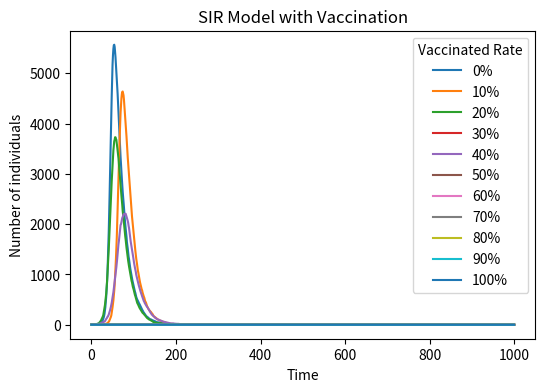

Source code (Python):
import numpy as np
import matplotlib.pyplot as plt # Fetch the required library
from matplotlib import cm
vaccination_rates = [i / 10 for i in range(11)]  # 0.0 to 1.0 with 11 values to construct different rates
plt.figure(figsize=(6, 4), dpi=150) 
for rate in vaccination_rates:
    N = 10000        # Total number of people
    beta = 0.3       # Probability of disease
    gamma = 0.05     # Probability of recovery 
    V = int(N * rate)
    S = N - V - 1    # 0.0 to 1.0 with 11 values to construct different rates
    if S < 0:
       S = 0         # Force a value of 0 to indicate no susceptible individuals (100% vaccinated).
    S_list = [S]
    I = 1            # People who are initially infected 
    I_list = [I]         
    R = 0            # The recovered person
    R_list = [R]
    #  Start the loop
    for t in range(1000): 
        infection_probability = beta * (I / N) # Calculating the rate of infection
        #   Probability is used to model the process of contagion and recovery
        new_infections = np.random.choice(range(2), size=S, p=[1 - infection_probability, infection_probability])
        num_new_infections = np.sum(new_infections)
        recoveries = np.random.choice(range(2), size=I, p=[1 - gamma, gamma])
        num_recoveries = np.sum(recoveries)
        #   The number of the three groups of people is updated
        S -= num_new_infections
        I += num_new_infections - num_recoveries
        R += num_recoveries
        S_list.append(S)
        I_list.append(I)
        R_list.append(R)
#   Set image parameters and output
    plt.plot(I_list, label=str(int(rate * 100)) + "%")       
plt.xlabel("Time")
plt.ylabel("Number of individuals")
plt.title("SIR Model with Vaccination")
plt.legend(title="Vaccinated Rate")
#plt.savefig("sir_vaccination_basic.png")   # Save the image as a file, but add # in front of the code to avoid duplicate saving
plt.show()